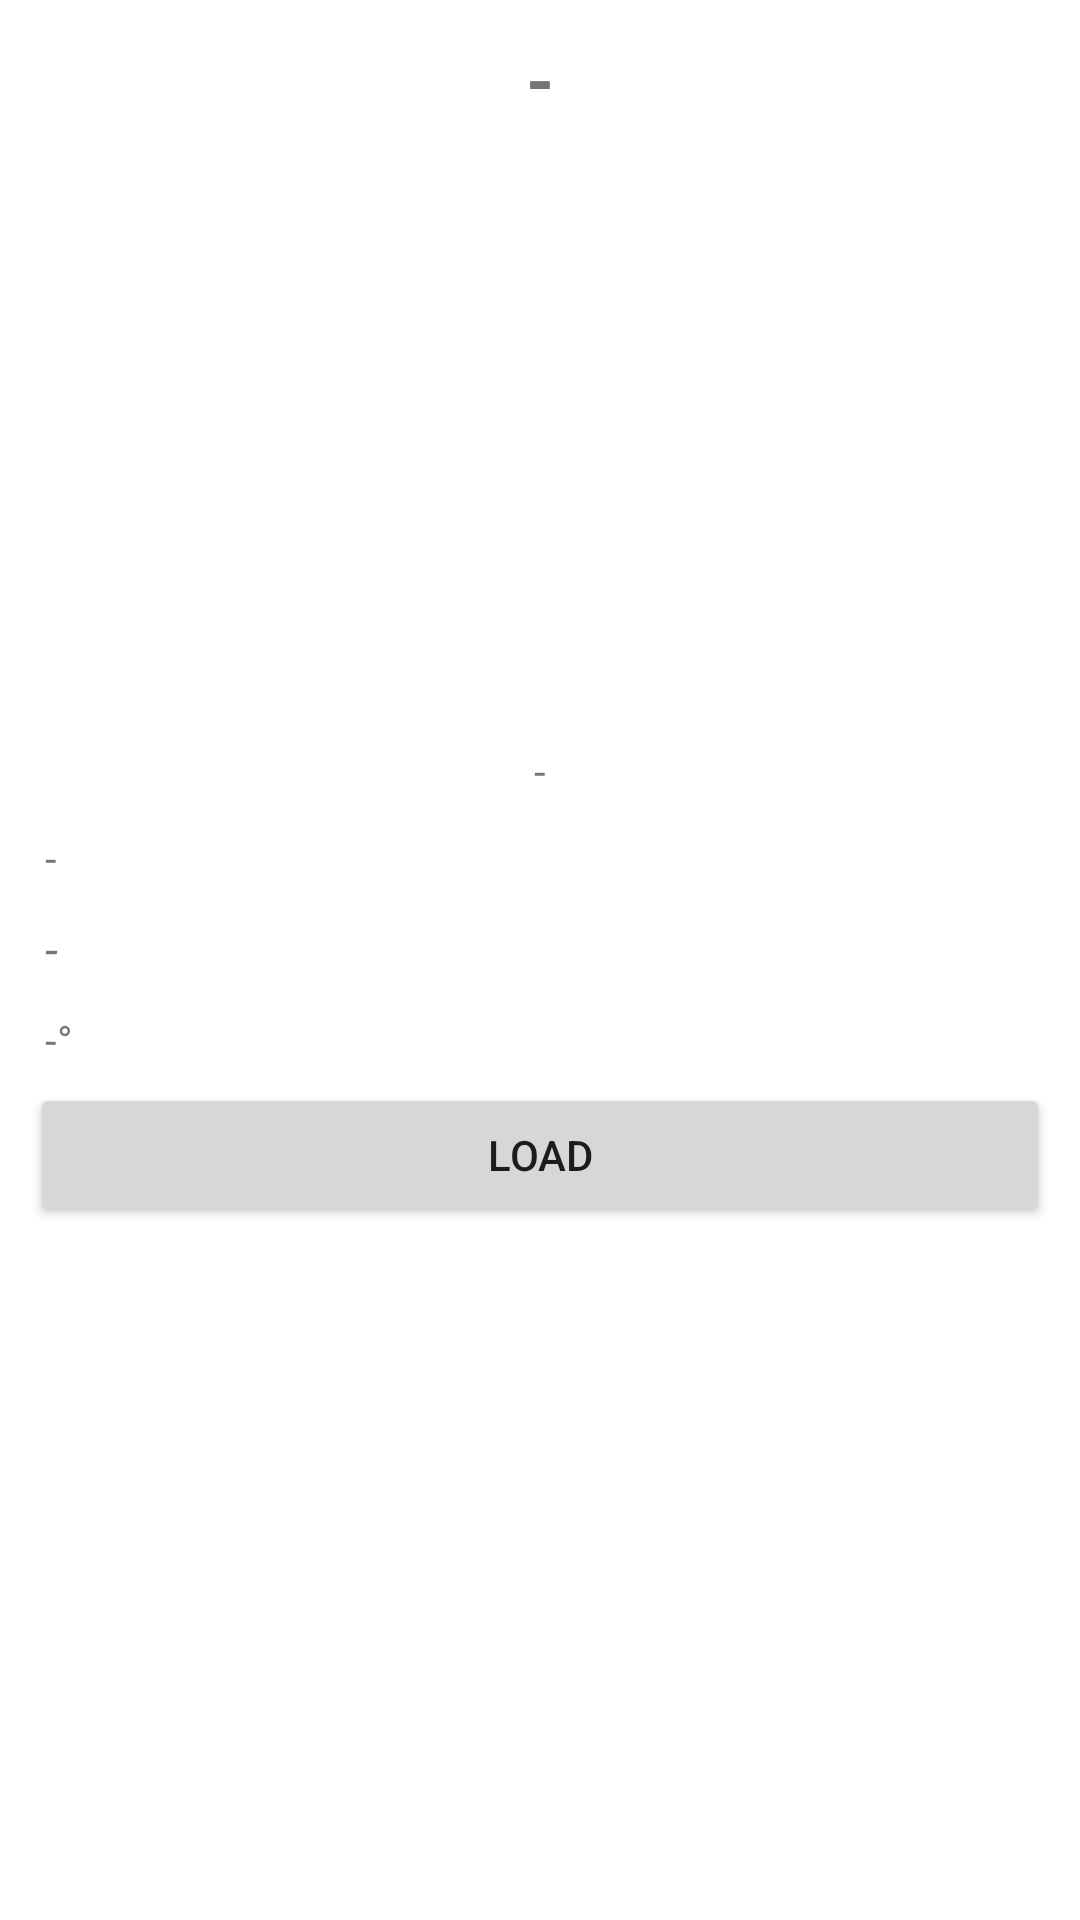

The Android layout XML behind this screen, and the referenced resources:
<!-- AndroidManifest.xml: application theme Theme.ProjetKotlin -->
<!-- res/layout/activity_recipes.xml -->
<?xml version="1.0" encoding="utf-8"?>
<LinearLayout xmlns:android="http://schemas.android.com/apk/res/android"
    xmlns:app="http://schemas.android.com/apk/res-auto"
    xmlns:tools="http://schemas.android.com/tools"
    android:layout_width="match_parent"
    android:layout_height="match_parent"
    android:animateLayoutChanges="true"
    android:gravity="center"
    android:orientation="vertical"
    tools:context=".WeatherActivity">

  <ScrollView
      android:layout_width="match_parent"
      android:layout_height="match_parent"
      android:layout_margin="10dp">

    <LinearLayout
        android:layout_width="match_parent"
        android:layout_height="wrap_content"
        android:orientation="vertical">

      <TextView
          android:id="@+id/tvTitle"
          android:layout_width="match_parent"
          android:layout_height="wrap_content"
          android:layout_marginBottom="50dp"
          android:gravity="center"
          android:text="-"
          android:textSize="24sp"
          android:textStyle="bold"
          tools:text="Recipe title" />

      <ImageView
          android:id="@+id/ivFood"
          android:layout_width="match_parent"
          android:layout_height="150dp"
          tools:srcCompat="@drawable/ic_baseline_delete_forever_24" />

      <TextView
          android:id="@+id/tvTime"
          android:layout_width="match_parent"
          android:layout_height="wrap_content"
          android:layout_margin="5dp"
          android:gravity="center"
          android:text="-"
          android:textSize="14sp"
          tools:text="1h" />

      <TextView
          android:id="@+id/tvServes"
          android:layout_width="wrap_content"
          android:layout_height="wrap_content"
          android:layout_margin="5dp"
          android:gravity="center"
          android:text="-"
          android:textSize="14sp"
          tools:text="0.5 portions" />


      <TextView
          android:id="@+id/tvIngredients"
          android:layout_width="wrap_content"
          android:layout_height="wrap_content"
          android:layout_margin="5dp"
          android:text="-"
          android:textSize="16sp"
          android:textStyle="italic"
          tools:text="Ingredients template" />

      <TextView
          android:id="@+id/tvInstructions"
          android:layout_width="wrap_content"
          android:layout_height="wrap_content"
          android:layout_margin="5dp"
          android:text="-°"
          android:textSize="14sp"
          tools:text="Instructions template" />

      <TextView
          android:id="@+id/tvError"
          android:layout_width="match_parent"
          android:layout_height="wrap_content"
          android:gravity="center"
          android:text="Une erreur est survenue"
          android:textColor="@color/design_default_color_error"
          android:textStyle="italic"
          android:visibility="gone"
          tools:visibility="visible" />


      <ProgressBar
          android:id="@+id/progressBar"
          style="?android:attr/progressBarStyle"
          android:layout_width="match_parent"
          android:layout_height="wrap_content"
          android:visibility="gone"
          tools:visibility="visible" />

      <Button
          android:id="@+id/btLoad"
          android:layout_width="match_parent"
          android:layout_height="wrap_content"
          android:text="Load" />

    </LinearLayout>
  </ScrollView>

</LinearLayout>
<!-- resources referenced by this layout -->
<resources>
  <style name="Theme.ProjetKotlin" parent="Theme.MaterialComponents.DayNight.DarkActionBar">
          
          <item name="colorPrimary">@color/purple_500</item>
          <item name="colorPrimaryVariant">@color/purple_700</item>
          <item name="colorOnPrimary">@color/white</item>
          
          <item name="colorSecondary">@color/teal_200</item>
          <item name="colorSecondaryVariant">@color/teal_700</item>
          <item name="colorOnSecondary">@color/black</item>
          
          <item name="android:statusBarColor" tools:targetApi="l">?attr/colorPrimaryVariant</item>
          
      </style>
  <!-- not gathered from this repository: default colours our renderer supplied (Android Studio template values) -->
  <color name="purple_500">#FF6200EE</color>
  <color name="purple_700">#FF3700B3</color>
  <color name="teal_200">#FF03DAC5</color>
  <color name="teal_700">#FF018786</color>
  <color name="black">#FF000000</color>
  <color name="white">#FFFFFFFF</color>
</resources>
